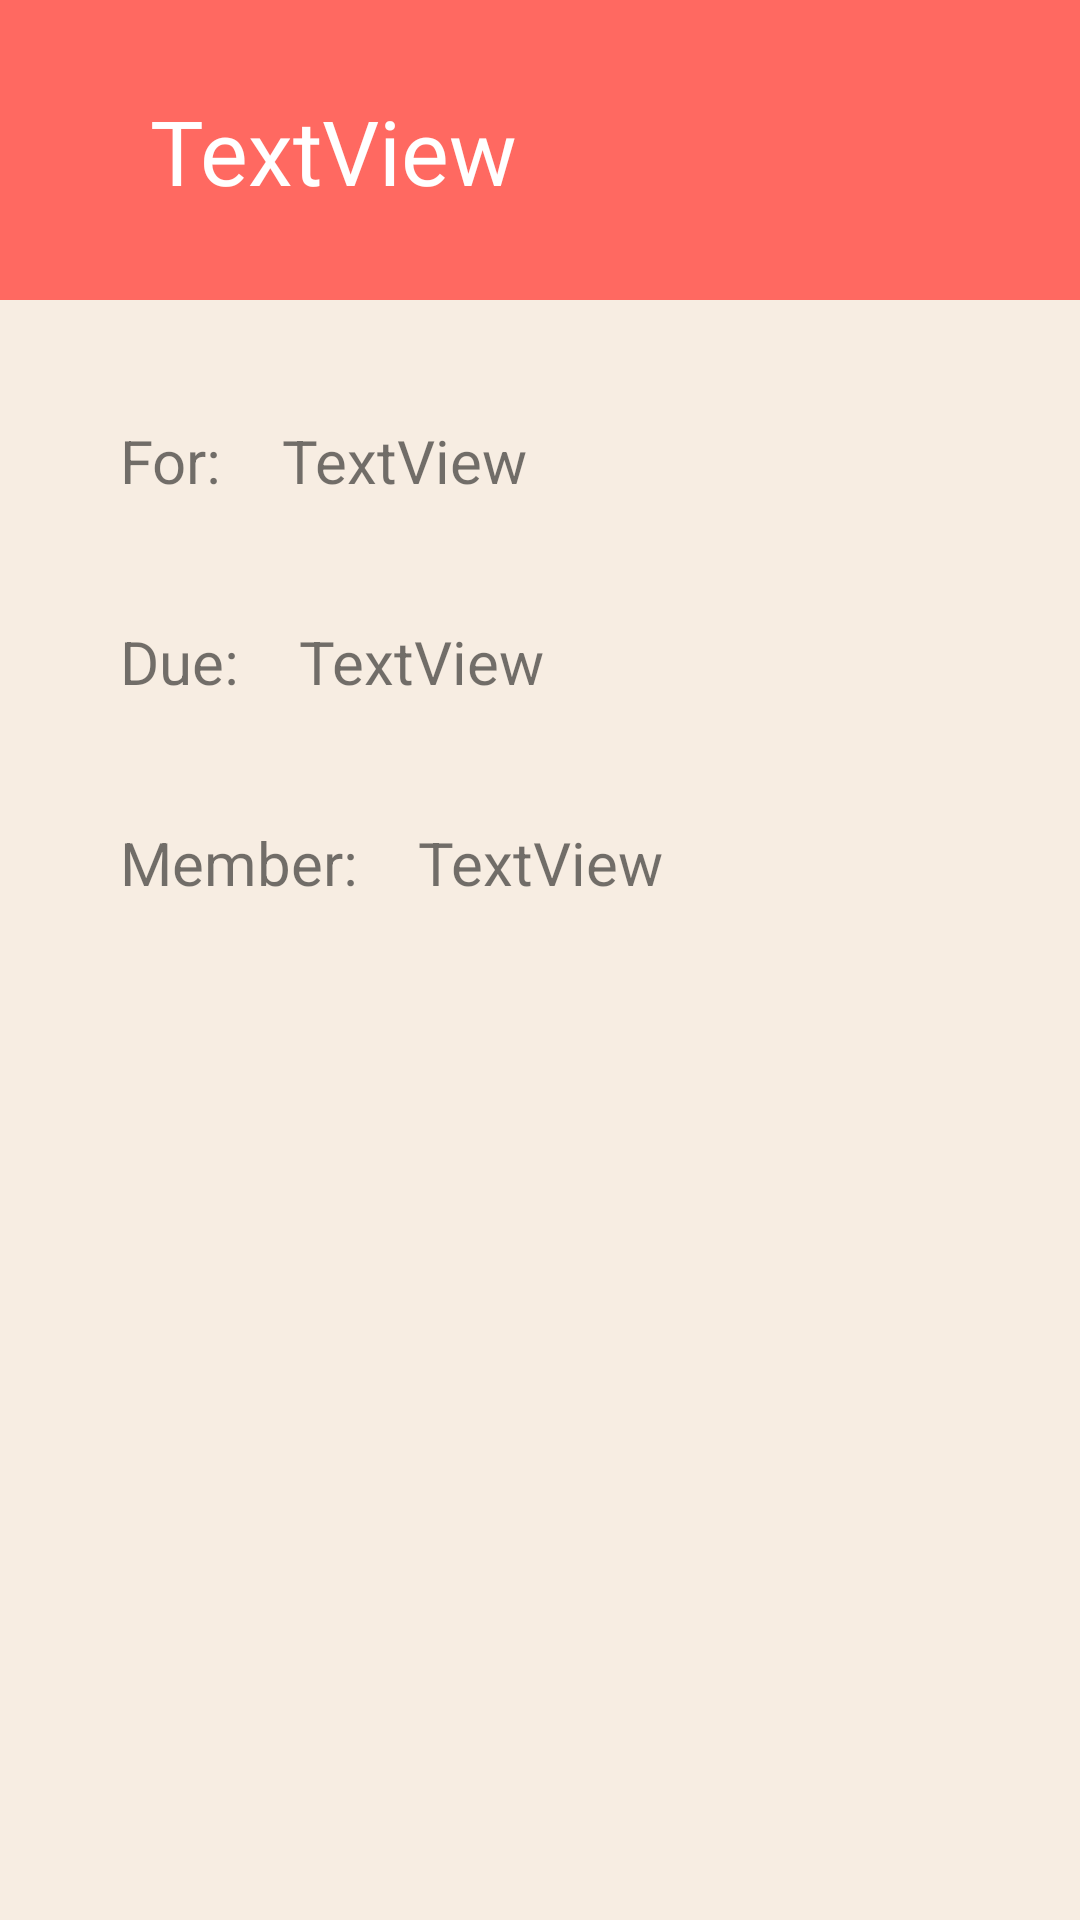

Reconstruct the res/layout file that produces this screen, plus the resources it refers to.
<!-- AndroidManifest.xml: application theme Theme.Rendezvous -->
<!-- res/layout/project_item.xml -->
<?xml version="1.0" encoding="utf-8"?>
<androidx.constraintlayout.widget.ConstraintLayout xmlns:android="http://schemas.android.com/apk/res/android"
    xmlns:app="http://schemas.android.com/apk/res-auto"
    xmlns:tools="http://schemas.android.com/tools"
    android:layout_width="match_parent"
    app:layout_constraintCircleRadius="10dp"
    android:layout_height="match_parent"
    android:background="@color/background">

    <TextView
        android:id="@+id/textView31"
        android:layout_width="733dp"
        android:layout_height="100dp"
        android:background="@color/leader"
        android:fontFamily="@font/satoshiblack"
        android:paddingStart="50dp"
        android:paddingTop="30dp"
        android:text="TextView"
        android:textColor="@color/white"
        android:textSize="30dp"
        app:layout_constraintStart_toStartOf="parent"
        app:layout_constraintTop_toTopOf="parent" />

    <TextView
        android:id="@+id/textView37"
        android:layout_width="wrap_content"
        android:layout_height="wrap_content"
        android:layout_marginStart="40dp"
        android:layout_marginTop="40dp"
        android:text="For: "
        android:textSize="20dp"
        app:layout_constraintStart_toStartOf="parent"
        app:layout_constraintTop_toBottomOf="@+id/textView31" />

    <TextView
        android:id="@+id/textView41"
        android:layout_width="wrap_content"
        android:layout_height="wrap_content"
        android:layout_marginStart="15dp"
        android:layout_marginTop="40dp"
        android:text="TextView"
        android:textSize="20dp"
        app:layout_constraintStart_toEndOf="@+id/textView37"
        app:layout_constraintTop_toBottomOf="@+id/textView31" />

    <TextView
        android:id="@+id/textView43"
        android:layout_width="wrap_content"
        android:layout_height="wrap_content"
        android:layout_marginStart="40dp"
        android:layout_marginTop="40dp"
        android:text="Due: "
        android:textSize="20dp"
        app:layout_constraintStart_toStartOf="parent"
        app:layout_constraintTop_toBottomOf="@+id/textView37" />

    <TextView
        android:id="@+id/textView48"
        android:layout_width="wrap_content"
        android:layout_height="wrap_content"
        android:layout_marginStart="15dp"
        android:layout_marginTop="40dp"
        android:text="TextView"
        android:textSize="20dp"
        app:layout_constraintStart_toEndOf="@+id/textView43"
        app:layout_constraintTop_toBottomOf="@+id/textView41" />

    <TextView
        android:id="@+id/textView49"
        android:layout_width="wrap_content"
        android:layout_height="wrap_content"
        android:layout_marginStart="40dp"
        android:layout_marginTop="40dp"
        android:text="Member: "
        android:textSize="20dp"
        app:layout_constraintStart_toStartOf="parent"
        app:layout_constraintTop_toBottomOf="@+id/textView43" />

    <TextView
        android:id="@+id/textView50"
        android:layout_width="wrap_content"
        android:layout_height="wrap_content"
        android:layout_marginStart="15dp"
        android:layout_marginTop="40dp"
        android:text="TextView"
        android:textSize="20dp"
        app:layout_constraintStart_toEndOf="@+id/textView49"
        app:layout_constraintTop_toBottomOf="@+id/textView48" />
</androidx.constraintlayout.widget.ConstraintLayout>
<!-- resources referenced by this layout -->
<resources>
  <color name="background">#F7EDE2</color>
  <color name="leader">#FF6961</color>
  <color name="white">#FFFFFFFF</color>
  <style name="Theme.Rendezvous" parent="Theme.MaterialComponents.DayNight.NoActionBar">
          
          <item name="colorPrimary">@color/leader</item>
          <item name="colorPrimaryVariant">@color/leader_plus</item>
          <item name="colorOnPrimary">@color/white</item>
          
          <item name="colorSecondary">@color/member</item>
          <item name="colorSecondaryVariant">@color/member_plus</item>
          <item name="colorOnSecondary">@color/black</item>
          
          <item name="android:statusBarColor">?attr/colorPrimary</item>
          
      </style>
  <color name="leader_plus">#FF463C</color>
  <color name="member">#81BACF</color>
  <color name="member_plus">#2CA7D6</color>
  <color name="black">#FF000000</color>
</resources>
